Run: headless pygame with SDL's dummy video driver; simulated clock (each Clock.tick advances the game by its frame time, no real sleeping); random seed 0; keys injected as events and as key.get_pressed() state; no mouse input.
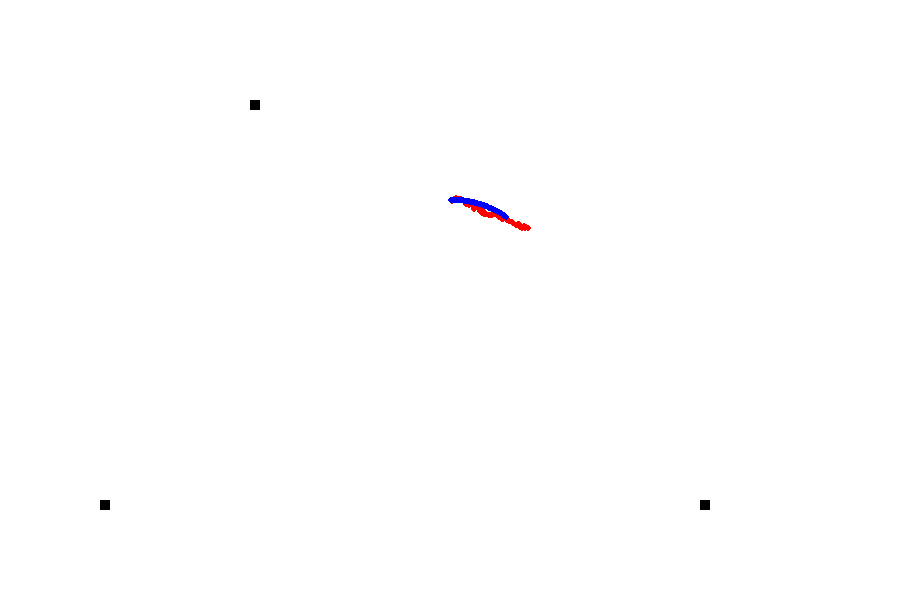
Frame 1 of 4 · flips 1–60 · no input
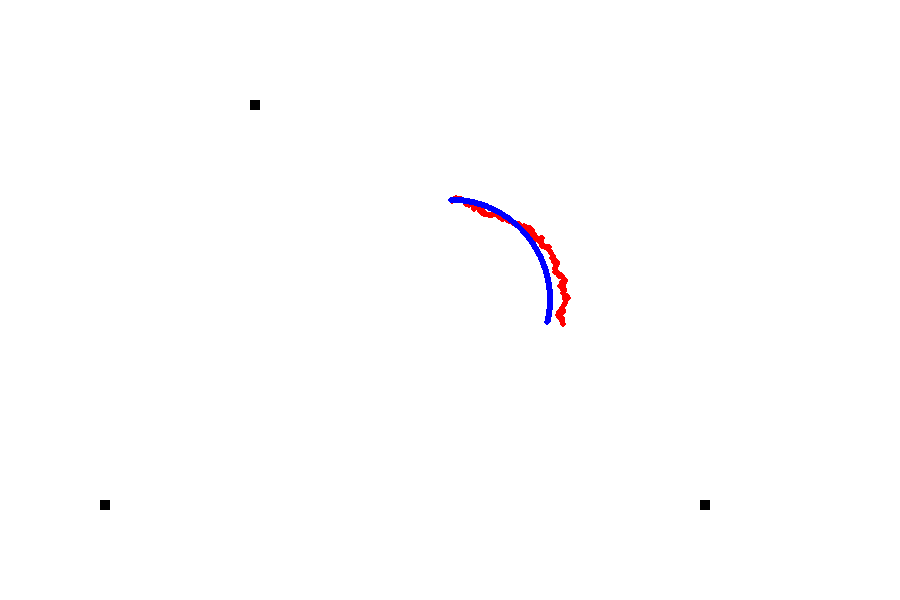
Frame 2 of 4 · flips 61–180 · tapped SPACE, RETURN · held RIGHT (→), D
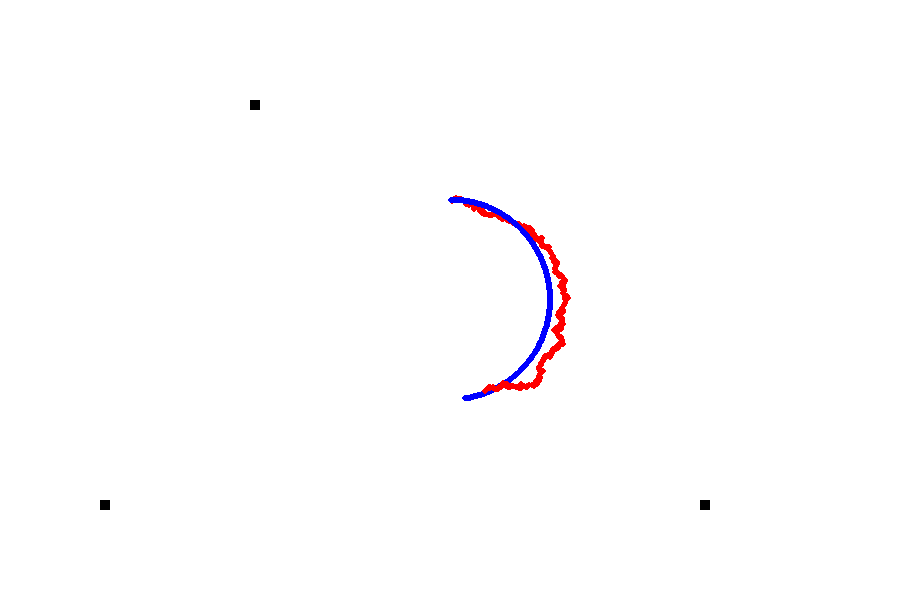
Frame 3 of 4 · flips 181–300 · held DOWN (↓), S
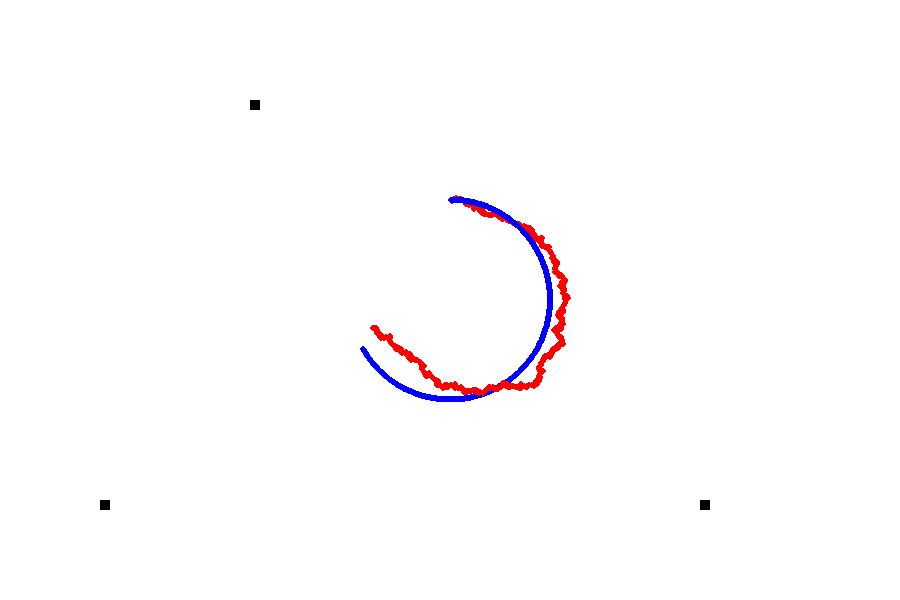
Frame 4 of 4 · flips 301–420 · held LEFT (←), A, UP (↑), W

The pygame program that drew these frames:

import random
import pygame
import math

class Robot:
    def __init__(self, x, y, yaw, v, w, dt, color):
        self. x = x
        self.y = y
        self.yaw = yaw
        self.v = v
        self.w = w
        self.dt = dt
        self.color = color

    def noise(self):
        self.x += random.uniform(-2, 2)
        self.y += random.uniform(-2, 2)

    def update(self):
        self.x += self.v * math.cos(self.yaw) * self.dt
        self.y += self.v * math.sin(self.yaw) * self.dt
        self.yaw += self.w * self.dt
        # self.noise()

    def draw(self, screen):
        radius = 3
        pygame.draw.circle(screen, pygame.Color(self.color), (self.x, self.y), radius)

class Landmark:
    def __init__(self, x, y, width, height):
        self.x = x
        self.y = y
        self.width = width
        self.height = height

    def draw(self, screen):
        radius = 5
        pygame.draw.rect(screen, pygame.Color("black"), (self.x, self.y, self.width, self.height), radius)



def main():
    pygame.init()
    width, height = 900, 600
    screen = pygame.display.set_mode((width, height))
    clock = pygame.time.Clock()

    landmark_list = []

    robot1 = Robot(x = 450, y = 200, yaw = 0, v = 100, w = 1, dt = 0.01, color = "red")
    robot2 = Robot(x = 450, y = 200, yaw = 0, v = 100, w = 1, dt = 0.01, color = "blue")

    screen.fill(pygame.Color("white"))

    while True:
        frames_per_second = 60
        clock.tick(frames_per_second)
        landmark1 = Landmark(100, 500, 10, 10)
        landmark2 = Landmark(250, 100, 10, 10)
        landmark3 = Landmark(700, 500, 10, 10)
        landmark_list.append(landmark1)
        landmark_list.append(landmark2)
        landmark_list.append(landmark3)
        for landmark in landmark_list:
            landmark.draw(screen)
        robot1.update()
        robot1.noise()
        robot1.draw(screen)
        robot2.update()
        robot2.draw(screen)
        pygame.display.update()

    robot_list = []

    while True:

        robot_list.append(robot)
        robot.update()
        screen.fill(pygame.Color("black"))
        for robot in robot_list:
            robot.draw(screen)
        pygame.display.update()
    pygame.quit()

if __name__ == "__main__":
    main()
